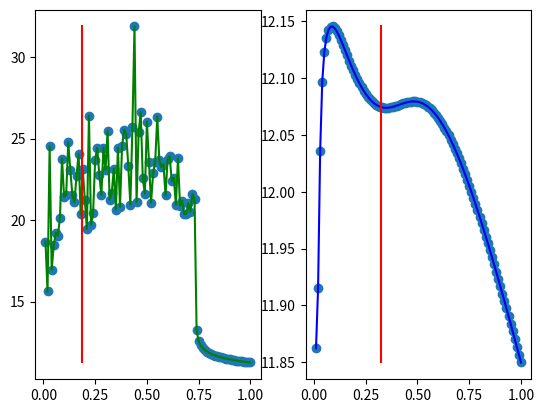

This chart was generated by the following Python code:
import matplotlib.pyplot as plt
import numpy as np

x = np.arange(0.01, 1.01, 0.01)

fitted = {
    'trowbridge-reitz': {
        't_80_5_p_360_60_d2': 0.18599168,
        'cost': 1319032509791.4526
    },
    'beckmann': {
        't_80_5_p_360_60_d2': 0.32334769,
        'cost': 1332278341969.4048
    }
}

y = {
    'trowbridge-reitz': {
        't_80_5_p_360_60_d2': np.array(
            [130037234.08835068, 6064900.388752865, 44616706027.15879, 23332975.343163915, 103743104.01964614,
             222070049.86867112, 188013840.24540696, 557574083.8962915, 21164506276.23615, 1993654444.4173522,
             2292253826.875722, 57020659372.71106, 10556974286.048756, 2204074537.070292, 1456141785.203803,
             7373237022.193125, 28290978853.939163, 685986825.5765312, 10942003728.243975, 1658532981.212606,
             284634901.1627905, 296818281939.1324, 360933450.1219073, 733008776.7488741, 19665113531.077354,
             41031812189.59708, 7808044966.243171, 2265976814.5376897, 41377327013.12927, 10340382833.816261,
             113422487994.52934, 1695572916.723802, 2539006197.1616373, 11324774050.736822, 925112504.7233608,
             40830836723.0047, 1082632183.7504, 45512852801.90554, 124808350037.46393, 95710914926.29892,
             13561579960.479122, 1253046155.8238847, 149049268200.82123, 70438243981443.95, 1479297124.2687182,
             105193624083.0861, 366111598539.26624, 6280299968.592874, 2471940938.280014, 205133129567.25583,
             16772541171.966314, 1421965965.274322, 8635013820.334599, 17322957445.548965, 278443508659.8863,
             18961060462.09301, 12402688694.065994, 14926377729.40753, 2218640500.366344, 20329889831.192997,
             24510292977.505836, 5316952143.377582, 6500271074.931966, 1251188169.8788843, 21623552220.059475,
             1169917881.508657, 1578304524.1543007, 697924886.4871689, 725507406.0542792, 1362261107.513627,
             812626118.6613934, 2410980662.5845475, 1765191983.5974104, 561291.0145028412, 287435.0005874557,
             221401.34774097276, 188165.79463907305, 167155.20929886398, 152305.6816359235, 141089.71753921232,
             132234.80394083427, 125018.58740627865, 118995.39880018288, 113872.88396472596, 109450.0134917782,
             105583.29580054374, 102167.15244429519, 99121.9206851541, 96386.2028102191, 93911.81215682441,
             91660.33235051538, 89600.71373764644, 87707.55567250299, 85959.85466515631, 84340.07580014727,
             82833.45306502518, 81427.45468401378, 80111.36930603524, 78875.98214840266, 77713.31865982461])
    },
    'beckmann': {
        't_80_5_p_360_60_d2': np.array(
            [141813.9754843801, 149587.53438377898, 168680.15887942014, 179252.73933010886, 184033.60863306542,
             186415.89225192537, 187656.50222109247, 188193.6297281804, 188246.19850150036, 187960.68066262803,
             187446.0985015171, 186780.16366095096, 186019.6728440232, 185205.01533175772, 184365.90279058786,
             183523.68209992466, 182693.88444792316, 181888.2951084674, 181115.09099076333, 180380.63309981173,
             179689.3781039486, 179044.63852754806, 178448.81288892817, 177903.48902688583, 177409.82492052024,
             176968.43133364175, 176579.56145670882, 176243.12274143525, 175958.43247793074, 175724.4518360449,
             175539.6850089514, 175402.13927468366, 175309.2599781162, 175257.93332316546, 175244.44426499057,
             175264.5788269657, 175313.62526337855, 175386.4924049466, 175477.79743040865, 175581.97576354782,
             175693.4113853873, 175806.50002770947, 175915.78753312543, 176016.04526749288, 176102.3729026597,
             176170.2298045769, 176215.50254512235, 176234.5198685238, 176224.07670574833, 176181.4363312265,
             176104.3329458309, 175990.94845161855, 175839.90192881052, 175650.2131395421, 175421.276980741,
             175152.8252334745, 174844.89733755187, 174497.80782565096, 174112.1051748396, 173688.5584859996,
             173228.10017628403, 172731.81870092277, 172200.92028839182, 171636.70877031586,
             171040.55597449373, 170413.8971407098, 169758.19779102056, 169074.94879143056, 168365.64865834883,
             167631.7896939696, 166874.8455801052, 166096.27627347427, 165297.50797936448, 164479.92961503472,
             163644.88455180865, 162793.67466963653, 161927.56049920525, 161047.7537716478, 160155.40932870825,
             159251.63518477458, 158337.4868834691, 157413.97081194445, 156482.04496497038, 155542.61772229336,
             154596.5487728507, 153644.6508262168, 152687.68856527377, 151726.3855881191, 150761.4223736871,
             149793.44483690656, 148823.05593859614, 147850.8214276319, 146877.27046947682, 145902.90037014894,
             144928.1784218463, 143953.538965463, 142979.39107634168, 142006.1156791341, 141034.06755580468,
             140063.57839687186])
    }
}

fig, axs = plt.subplots(1, 2)
y0 = np.log(y['trowbridge-reitz']['t_80_5_p_360_60_d2'])
axs[0].scatter(x, y0, label='Trowbridge-Reitz')
axs[0].plot(x, y0, 'g', label='Trowbridge-Reitz')
f0 = fitted['trowbridge-reitz']['t_80_5_p_360_60_d2']
axs[0].plot([f0, f0], [y0.max(), y0.min()], 'r', label='Fitted value')

y1 = np.log(y['beckmann']['t_80_5_p_360_60_d2'])
axs[1].scatter(x, y1, label='Beckmann')
axs[1].plot(x, y1, 'b', label='Beckmann')
f1 = fitted['beckmann']['t_80_5_p_360_60_d2']
axs[1].plot([f1, f1], [y1.max(), y1.min()], 'r', label='Fitted value')
plt.show()
